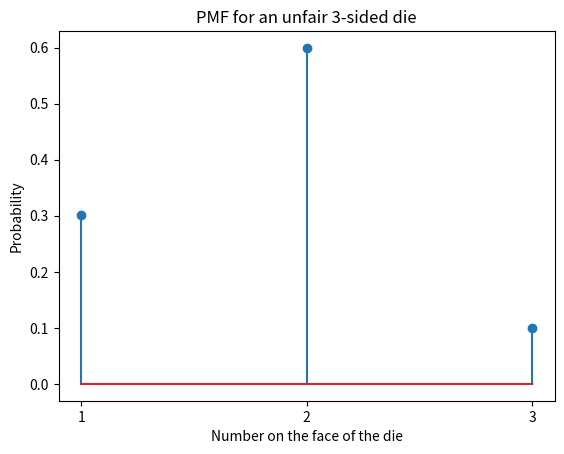

This chart was generated by the following Python code:
import numpy as np
import matplotlib
import matplotlib.pyplot as plt

def ThreeSidedDie(p):
    N = 10000
    s = np.zeros( (N, 1))
    n = 3
    cs = np.cumsum(p)
    cp = np.append(0, cs)

    for j in range(0, N):
        r = np.random.rand()
        for k in range(0, n):
            if r > cp[k] and r <=cp[k+1]:
                d = k + 1
        s[j] = d
    #plotting results
    b = range(1, n + 2)
    sb = np.size(b)
    h1, bin_edges = np.histogram(s, bins=b)
    b1=bin_edges[0: sb -1]
    plt.close('all')
    prob = h1 / N
    plt.stem(b1, prob)
    #graphing labels for results
    plt.title('PMF for an unfair 3-sided die')
    plt.xlabel('Number on the face of the die')
    plt.ylabel('Probability')
    plt.xticks(b1)
p = np.array([0.3, 0.6, 0.1])
ThreeSidedDie(p)
